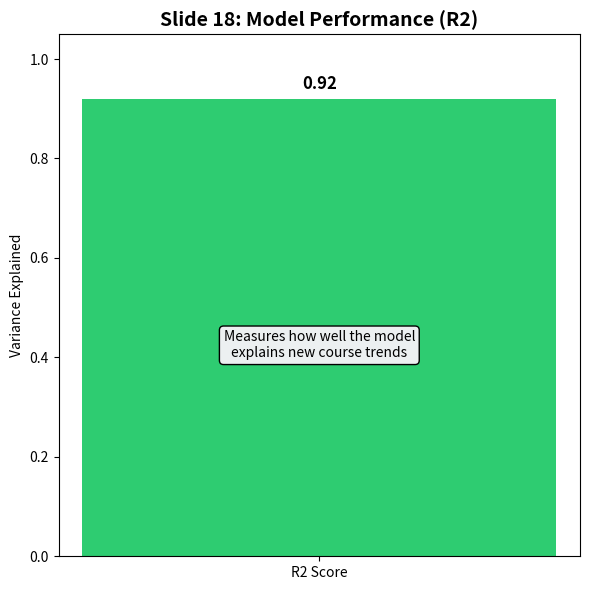

The matplotlib source for this figure:
import matplotlib.pyplot as plt

r2_score_value = 0.92

fig, ax = plt.subplots(figsize=(6, 6))

ax.bar(['R2 Score'], [r2_score_value], color='#2ecc71')
ax.set_ylim(0, 1.05)
ax.set_ylabel('Variance Explained')
ax.set_title('Slide 18: Model Performance (R2)', fontsize=14, fontweight='bold')
ax.text(0, r2_score_value + 0.02, f'{r2_score_value:.2f}', ha='center', fontsize=12, fontweight='bold')
ax.text(0, 0.4, 'Measures how well the model\nexplains new course trends', ha='center', fontsize=10,
        bbox=dict(boxstyle='round', facecolor='#ecf0f1', edgecolor='black'))

plt.tight_layout()
plt.savefig('slide18_r2.png', dpi=150)
print('✓ Saved: slide18_r2.png')
